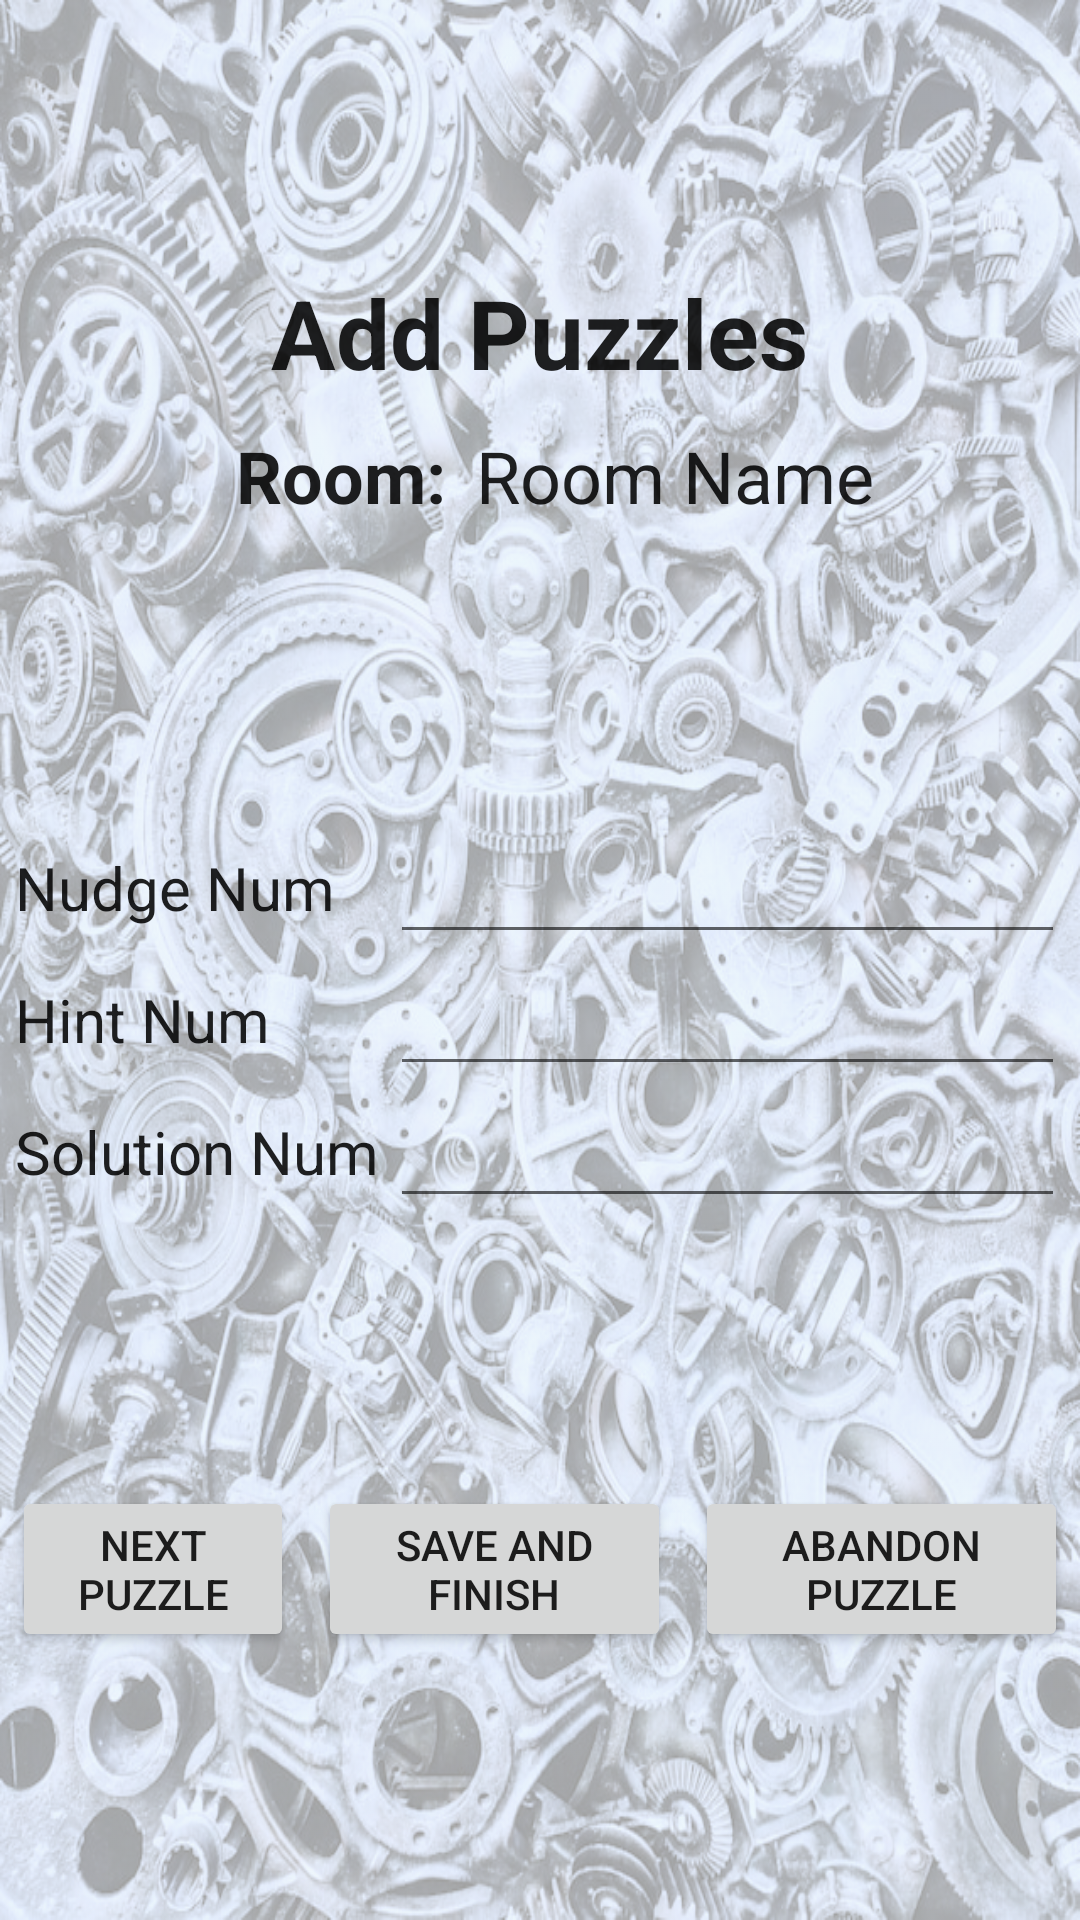

Produce the Android XML layout that renders to this screen, including the resource entries it uses.
<!-- AndroidManifest.xml: application theme Theme.MobileGameMaster -->
<!-- res/layout/activity_add_puzzles.xml -->
<?xml version="1.0" encoding="utf-8"?>
<androidx.constraintlayout.widget.ConstraintLayout xmlns:android="http://schemas.android.com/apk/res/android"
    xmlns:app="http://schemas.android.com/apk/res-auto"
    xmlns:tools="http://schemas.android.com/tools"
    android:id="@+id/main"
    android:layout_width="match_parent"
    android:layout_height="match_parent"
    tools:context=".UI.AddPuzzles"
    android:background="@drawable/pavel_neznanov_background">

    <androidx.appcompat.widget.LinearLayoutCompat
        android:id="@+id/roomNameLayout"
        android:layout_width="match_parent"
        android:layout_height="wrap_content"
        android:orientation="vertical"
        app:layout_constraintBottom_toTopOf="@id/addHintLayout"
        app:layout_constraintStart_toStartOf="parent"
        app:layout_constraintTop_toTopOf="parent"
        app:layout_constraintEnd_toEndOf="parent"
        android:gravity="center">

        <TextView
            android:layout_width="wrap_content"
            android:layout_height="wrap_content"
            android:text="@string/add_puzzles"
            android:textSize="32sp"
            android:textStyle="bold"
            android:textColor="?android:attr/textColorPrimary"/>

            <androidx.appcompat.widget.LinearLayoutCompat
                android:layout_width="match_parent"
                android:layout_height="wrap_content"
                android:orientation="horizontal"
                android:gravity="center">

            <TextView
                android:id="@+id/roomText"
                android:layout_width="wrap_content"
                android:layout_height="wrap_content"
                android:layout_margin="10sp"
                android:text="@string/room"
                android:textSize="24sp"
                android:textStyle="bold"
                android:textColor="?android:attr/textColorPrimary"/>

            <TextView
                android:id="@+id/roomNameView"
                android:layout_width="wrap_content"
                android:layout_height="wrap_content"
                android:text="@string/room_name"
                android:textSize="24sp"
                android:textColor="?android:attr/textColorPrimary"/>
        </androidx.appcompat.widget.LinearLayoutCompat>
    </androidx.appcompat.widget.LinearLayoutCompat>

    <androidx.appcompat.widget.LinearLayoutCompat
        android:id="@+id/addHintLayout"
        android:layout_width="match_parent"
        android:layout_height="wrap_content"
        android:orientation="vertical"
        android:layout_marginHorizontal="4sp"
        app:layout_constraintBottom_toTopOf="@id/buttonLayout"
        app:layout_constraintTop_toBottomOf="@id/roomNameLayout"
        app:layout_constraintStart_toStartOf="parent"
        app:layout_constraintEnd_toEndOf="parent"
        android:gravity="center">

        <androidx.appcompat.widget.LinearLayoutCompat
            android:layout_width="wrap_content"
            android:layout_height="wrap_content"
            android:orientation="horizontal"
            android:gravity="center">

            <TextView
                android:id="@+id/nudgeNum"
                android:layout_width="wrap_content"
                android:layout_height="wrap_content"
                android:maxWidth="388sp"
                android:minWidth="125sp"
                android:text="@string/nudge_num"
                android:textSize="20sp"
                android:textColor="?android:attr/textColorPrimary"
                android:labelFor="@+id/editNudgeText"/>

            <EditText
                android:id="@+id/editNudgeText"
                android:layout_width="wrap_content"
                android:layout_height="wrap_content"
                android:minWidth="225sp"
                android:maxWidth="488sp"
                android:autofillHints="nudge"
                android:gravity="start|top"
                android:inputType="textMultiLine|textCapSentences"
                android:textSize="20sp"
                android:textColor="?android:attr/textColorPrimary"/>
        </androidx.appcompat.widget.LinearLayoutCompat>

        <androidx.appcompat.widget.LinearLayoutCompat
            android:layout_width="wrap_content"
            android:layout_height="wrap_content"
            android:orientation="horizontal"
            android:gravity="start|center">

            <TextView
                android:id="@+id/hintNum"
                android:layout_width="wrap_content"
                android:layout_height="wrap_content"
                android:minWidth="125sp"
                android:text="@string/hint_num"
                android:textSize="20sp"
                android:textColor="?android:attr/textColorPrimary"
                android:labelFor="@+id/editHintText"/>

            <EditText
                android:id="@+id/editHintText"
                android:layout_width="wrap_content"
                android:layout_height="wrap_content"
                android:autofillHints="hint"
                android:minWidth="225sp"
                android:maxWidth="488sp"
                android:gravity="start|top"
                android:inputType="textMultiLine|textCapSentences"
                android:textSize="20sp"
                android:textColor="?android:attr/textColorPrimary"/>
        </androidx.appcompat.widget.LinearLayoutCompat>

        <androidx.appcompat.widget.LinearLayoutCompat
            android:layout_width="wrap_content"
            android:layout_height="wrap_content"
            android:orientation="horizontal"
            android:gravity="start|center">

            <TextView
                android:id="@+id/solutionNum"
                android:layout_width="wrap_content"
                android:layout_height="wrap_content"
                android:minWidth="125sp"
                android:text="@string/solution_num"
                android:textSize="20sp"
                android:textColor="?android:attr/textColorPrimary"
                android:labelFor="@+id/editSolutionText"/>

            <EditText
                android:id="@+id/editSolutionText"
                android:layout_width="wrap_content"
                android:layout_height="wrap_content"
                android:autofillHints="solution"
                android:minWidth="225sp"
                android:maxWidth="488sp"
                android:gravity="start|top"
                android:inputType="textMultiLine|textCapSentences"
                android:textSize="20sp"

                android:textColor="?android:attr/textColorPrimary"/>
        </androidx.appcompat.widget.LinearLayoutCompat>

    </androidx.appcompat.widget.LinearLayoutCompat>

    <androidx.appcompat.widget.LinearLayoutCompat
        android:id="@+id/buttonLayout"
        android:layout_width="wrap_content"
        android:layout_height="wrap_content"
        android:gravity="center"
        android:orientation="horizontal"
        app:layout_constraintBottom_toBottomOf="parent"
        app:layout_constraintEnd_toEndOf="parent"
        app:layout_constraintStart_toStartOf="parent"
        app:layout_constraintTop_toBottomOf="@id/addHintLayout">

        <Button
            android:id="@+id/nextPuzzleButton"
            android:layout_width="wrap_content"
            android:layout_height="wrap_content"
            android:layout_marginHorizontal="4sp"
            android:layout_weight=".33"
            android:text="@string/next_puzzle" />

        <Button
            android:id="@+id/finishButton"
            android:layout_width="wrap_content"
            android:layout_height="wrap_content"
            android:layout_marginHorizontal="4sp"
            android:layout_weight=".33"
            android:text="@string/save_and_finish" />

        <Button
            android:id="@+id/abandonButton"
            android:layout_width="wrap_content"
            android:layout_height="wrap_content"
            android:layout_marginHorizontal="4sp"
            android:layout_weight=".33"
            android:text="@string/abandon_puzzle" />
    </androidx.appcompat.widget.LinearLayoutCompat>


</androidx.constraintlayout.widget.ConstraintLayout>
<!-- resources referenced by this layout -->
<resources>
  <!-- drawable pavel_neznanov_background: webp bitmap (drawable, 845604 bytes) -->
  <string name="abandon_puzzle">Abandon Puzzle</string>
  <string name="add_puzzles">Add Puzzles</string>
  <string name="hint_num">Hint Num</string>
  <string name="next_puzzle">Next Puzzle</string>
  <string name="nudge_num">Nudge Num</string>
  <string name="room">Room:</string>
  <string name="room_name">Room Name</string>
  <string name="save_and_finish">Save and Finish</string>
  <string name="solution_num">Solution Num</string>
  <style name="Theme.MobileGameMaster" parent="Base.Theme.MobileGameMaster" />
  <style name="Base.Theme.MobileGameMaster" parent="Theme.AppCompat.DayNight.NoActionBar">
          
          <item name="colorPrimary">@color/gray</item>
      </style>
  <color name="gray">#685F5F</color>
</resources>
